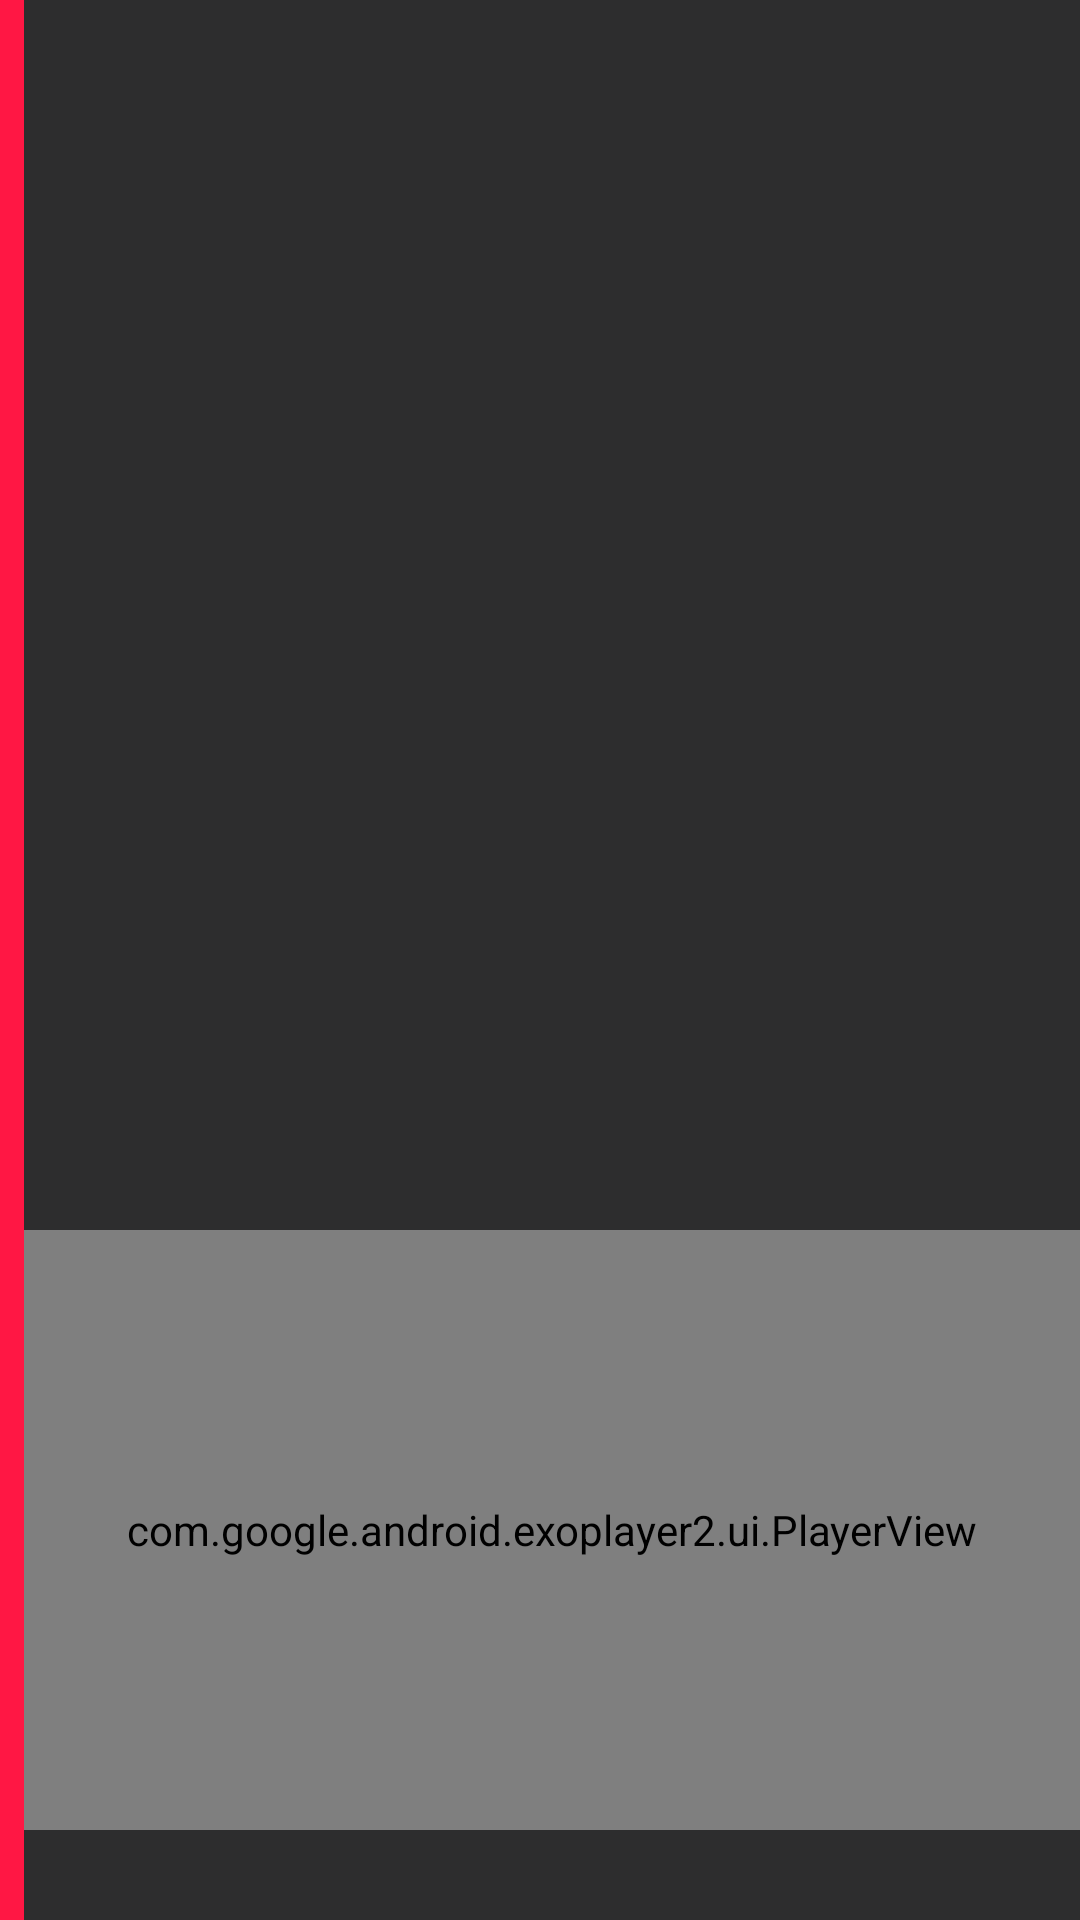

This screen was rendered from an Android layout file. Write that file and the resources it references.
<!-- AndroidManifest.xml: application theme AppTheme -->
<!-- res/layout/fragment_player.xml -->
<?xml version="1.0" encoding="utf-8"?>
<LinearLayout
        xmlns:android="http://schemas.android.com/apk/res/android"
        xmlns:app="http://schemas.android.com/apk/res-auto"
        xmlns:tools="http://schemas.android.com/tools"
        android:layout_width="match_parent"
        android:layout_height="match_parent"
        android:background="@color/colorPrimary"
        android:orientation="horizontal"
        tools:context=".ui.MainActivity">

    <View
            android:layout_width="8dp"
            android:layout_height="match_parent"
            android:background="@color/colorAccent" />

    <androidx.constraintlayout.widget.ConstraintLayout
            android:id="@+id/fragmentPlayerRoot"
            android:layout_width="match_parent"
            android:layout_height="match_parent">

        <TextView
                android:id="@+id/currentMediaTitle"
                android:layout_width="wrap_content"
                android:layout_height="wrap_content"
                android:layout_marginTop="24dp"
                android:layout_marginEnd="28dp"
                android:background="?colorPrimaryDark"
                android:padding="4dp"
                android:textAppearance="@style/TextAppearance.MaterialComponents.Headline5"
                android:textColor="?textWithBackgroundColor"
                android:visibility="gone"
                app:layout_constraintEnd_toEndOf="parent"
                app:layout_constraintTop_toTopOf="parent"
                tools:text="أحمد السويلم: الفاتحة"
                tools:visibility="visible" />


        <com.google.android.material.button.MaterialButton
                android:id="@+id/downloadMediaButton"
                android:layout_width="wrap_content"
                android:layout_height="wrap_content"
                android:layout_marginTop="12dp"
                android:layout_marginEnd="20dp"
                android:text="@string/download"
                android:textColor="?colorPrimaryDark"
                android:visibility="gone"
                app:backgroundTint="@color/white"
                app:cornerRadius="16dp"
                app:layout_constraintEnd_toEndOf="@+id/currentMediaTitle"
                app:layout_constraintTop_toBottomOf="@+id/currentMediaTitle"
                tools:visibility="visible" />

        <androidx.recyclerview.widget.RecyclerView
                android:id="@+id/currentPlaylistRecycler"
                android:layout_width="match_parent"
                android:layout_height="0dp"
                android:layout_marginTop="8dp"
                android:orientation="vertical"
                app:layoutManager="androidx.recyclerview.widget.LinearLayoutManager"
                app:layout_constrainedHeight="true"
                app:layout_constraintBottom_toTopOf="@+id/audioPlayerView"
                app:layout_constraintTop_toBottomOf="@+id/downloadMediaButton" />


        <com.google.android.exoplayer2.ui.PlayerView
                android:id="@+id/audioPlayerView"
                android:layout_width="match_parent"
                android:layout_height="200dp"
                android:layout_marginBottom="30dp"
                app:auto_show="false"
                app:hide_on_touch="false"
                app:layout_constraintBottom_toBottomOf="parent"
                app:show_buffering="always"
                app:shutter_background_color="?colorPrimary"
                app:use_artwork="false">

        </com.google.android.exoplayer2.ui.PlayerView>
    </androidx.constraintlayout.widget.ConstraintLayout>

</LinearLayout>
<!-- resources referenced by this layout -->
<resources>
  <color name="colorAccent">#ff1744</color>
  <color name="colorPrimary">#2D2D2E</color>
  <string name="download">Download</string>
  <style name="AppTheme" parent="Theme.MaterialComponents.NoActionBar">
          
          <item name="colorControlNormal">@color/colorTextSecondary</item>
          <item name="colorPrimary">@color/colorPrimary</item>
          <item name="android:windowLightStatusBar" tools:targetApi="m">true</item>
          <item name="windowNoTitle">true</item>
          <item name="android:windowActionBar">false</item>
          <item name="android:windowTranslucentStatus">true</item>
          <item name="colorPrimaryDark">@color/colorPrimaryDark</item>
          <item name="colorBackgroundToast">#E6121314</item>
          <item name="colorAccent">@color/colorAccent</item>
          <item name="colorSecondary">@color/colorSecondary</item>
          <item name="android:textColorSecondary">#E5E5E5</item>
          <item name="bottomSheetDialogTheme">@style/BottomSheetDialogTheme</item>
          <item name="android:navigationBarColor" tools:targetApi="lollipop">@color/colorPrimaryDark</item>
          <item name="android:colorBackground">@android:color/white</item>
          <item name="dividerColor">#66707070</item>
  
          <item name="android:textColorPrimary">#000</item>
          <item name="android:textColor">?android:textColorPrimary</item>
          <item name="textWithBackgroundColor">#fff</item>
      </style>
  <color name="colorTextSecondary">#757575</color>
  <color name="colorPrimaryDark">#121314</color>
  <color name="colorSecondary">#FFAB00</color>
  <style name="BottomSheetDialogTheme" parent="Theme.Design.Light.BottomSheetDialog">
          <item name="bottomSheetStyle">@style/BottomSheetStyle</item>
      </style>
  <style name="BottomSheetStyle" parent="Widget.Design.BottomSheet.Modal">
          <item name="android:background">@drawable/background_rounded_top</item>
      </style>
  <!-- drawable background_rounded_top (drawable) -->
  <?xml version="1.0" encoding="utf-8"?>
  <shape xmlns:android="http://schemas.android.com/apk/res/android"
      android:shape="rectangle">
  
      <solid android:color="@color/colorPrimaryDark" />
  
      <corners
          android:topLeftRadius="@dimen/bottom_sheet_radius"
          android:topRightRadius="@dimen/bottom_sheet_radius" />
  
  </shape>
  <dimen name="bottom_sheet_radius">14dp</dimen>
  <!-- not gathered from this repository: default colours our renderer supplied (Android Studio template values) -->
  <color name="white">#FFFFFFFF</color>
</resources>
